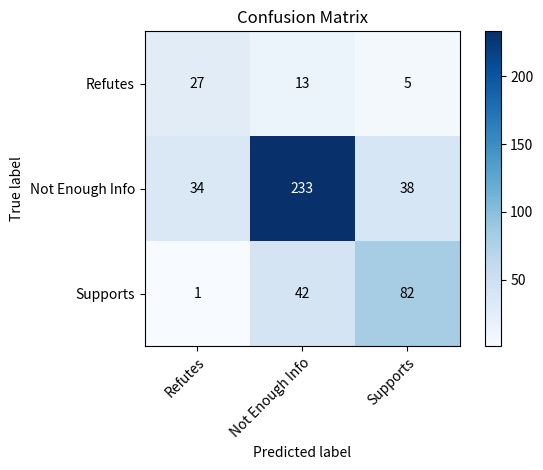

This figure's Python source:
import matplotlib.pyplot as plt
import numpy as np

# Here's a function to plot a confusion matrix using matplotlib

def plot_confusion_matrix(cm, class_labels):
    """
    Plots a confusion matrix using matplotlib with class labels.

    Args:
    cm (array-like): Confusion matrix array.
    class_labels (list): List of class labels.
    """
    fig, ax = plt.subplots()
    im = ax.imshow(cm, interpolation='nearest', cmap=plt.cm.Blues)
    ax.figure.colorbar(im, ax=ax)
    ax.set(xticks=np.arange(cm.shape[1]),
           yticks=np.arange(cm.shape[0]),
           xticklabels=class_labels, yticklabels=class_labels,
           title='Confusion Matrix',
           ylabel='True label',
           xlabel='Predicted label')

    # Rotate the tick labels and set their alignment.
    plt.setp(ax.get_xticklabels(), rotation=45, ha="right",
             rotation_mode="anchor")

    # Loop over data dimensions and create text annotations.
    fmt = 'd'
    thresh = cm.max() / 2.
    for i in range(cm.shape[0]):
        for j in range(cm.shape[1]):
            ax.text(j, i, format(cm[i, j], fmt),
                    ha="center", va="center",
                    color="white" if cm[i, j] > thresh else "black")
    fig.tight_layout()
    return ax

# Confusion matrix from the user's image
# MODEL: Llama-2 trained on climate fever data
#confusion_matrix = np.array([[244, 22, 39], [23, 22, 0], [41, 2, 82]])

# MODEL: Llma-2 trained on fever and climate fever data
#confusion_matrix = np.array([[229,31,45], [17,28,0],[34, 3, 88]])

# MODEK: GPT-4
confusion_matrix = np.array([[233,  34,  38],[ 13,  27,   5],[ 42,   1 , 82]])

# Placeholder class labels
class_labels = ['Not Enough Info', 'Refutes', 'Supports']  # User can replace these with actual class names

# We need to swap the first and the second class (both row and column) to make "Not Enough Info" the middle class

# New order should be: Refutes, Not Enough Info, Supports



# Swap the rows

confusion_matrix[[0, 1]] = confusion_matrix[[1, 0]]



# Swap the columns

confusion_matrix[:, [0, 1]] = confusion_matrix[:, [1, 0]]



# Update class labels to reflect the new order

class_labels = ['Refutes', 'Not Enough Info', 'Supports']

# Plotting the confusion matrix
plot_confusion_matrix(confusion_matrix, class_labels)
plt.show()
